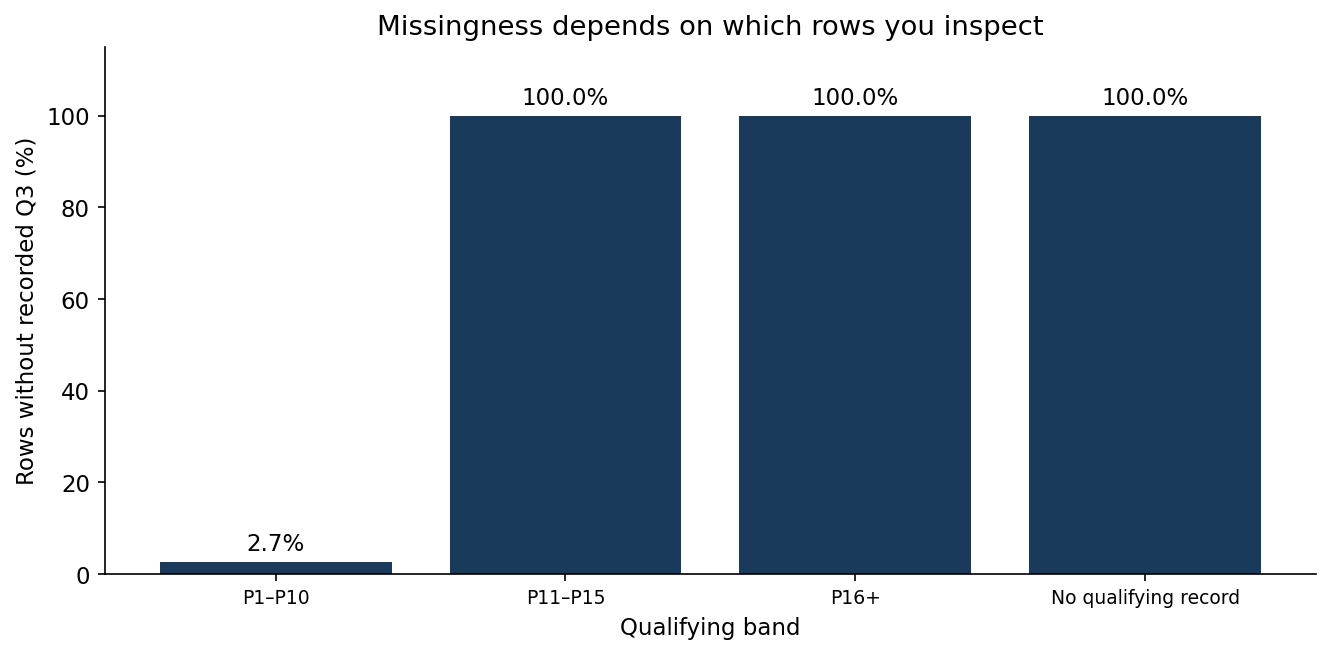

The data file committed next to this chart (first rows):
qualifying_band, rows, missing_q3, missing_q3_pct
P1–P10, 600, 16, 2.667
P11–P15, 300, 300, 100.0
P16+, 297, 297, 100.0
No qualifying record, 3, 3, 100.0
